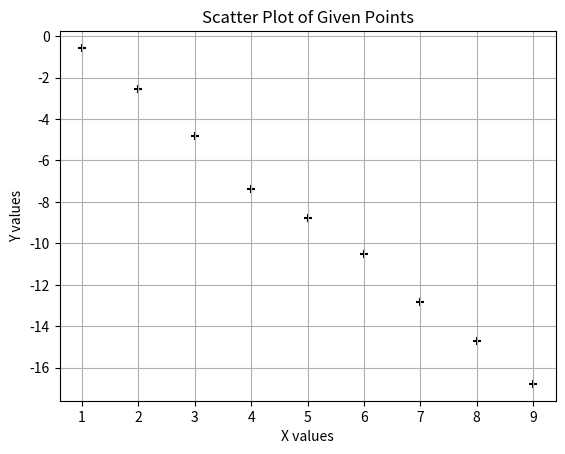

Write the Python code that produced this figure.
import numpy as np
import matplotlib.pyplot as plt


x = np.array([1, 2, 3, 4, 5, 6, 7, 8, 9])
y = np.array([-0.57, -2.57, -4.80, -7.36, -8.78, -10.52, -12.85, -14.69, -16.78])

plt.scatter(x, y, marker='+', color='black')
plt.xlabel('X values')
plt.ylabel('Y values')
plt.title('Scatter Plot of Given Points')
plt.grid()
plt.show()